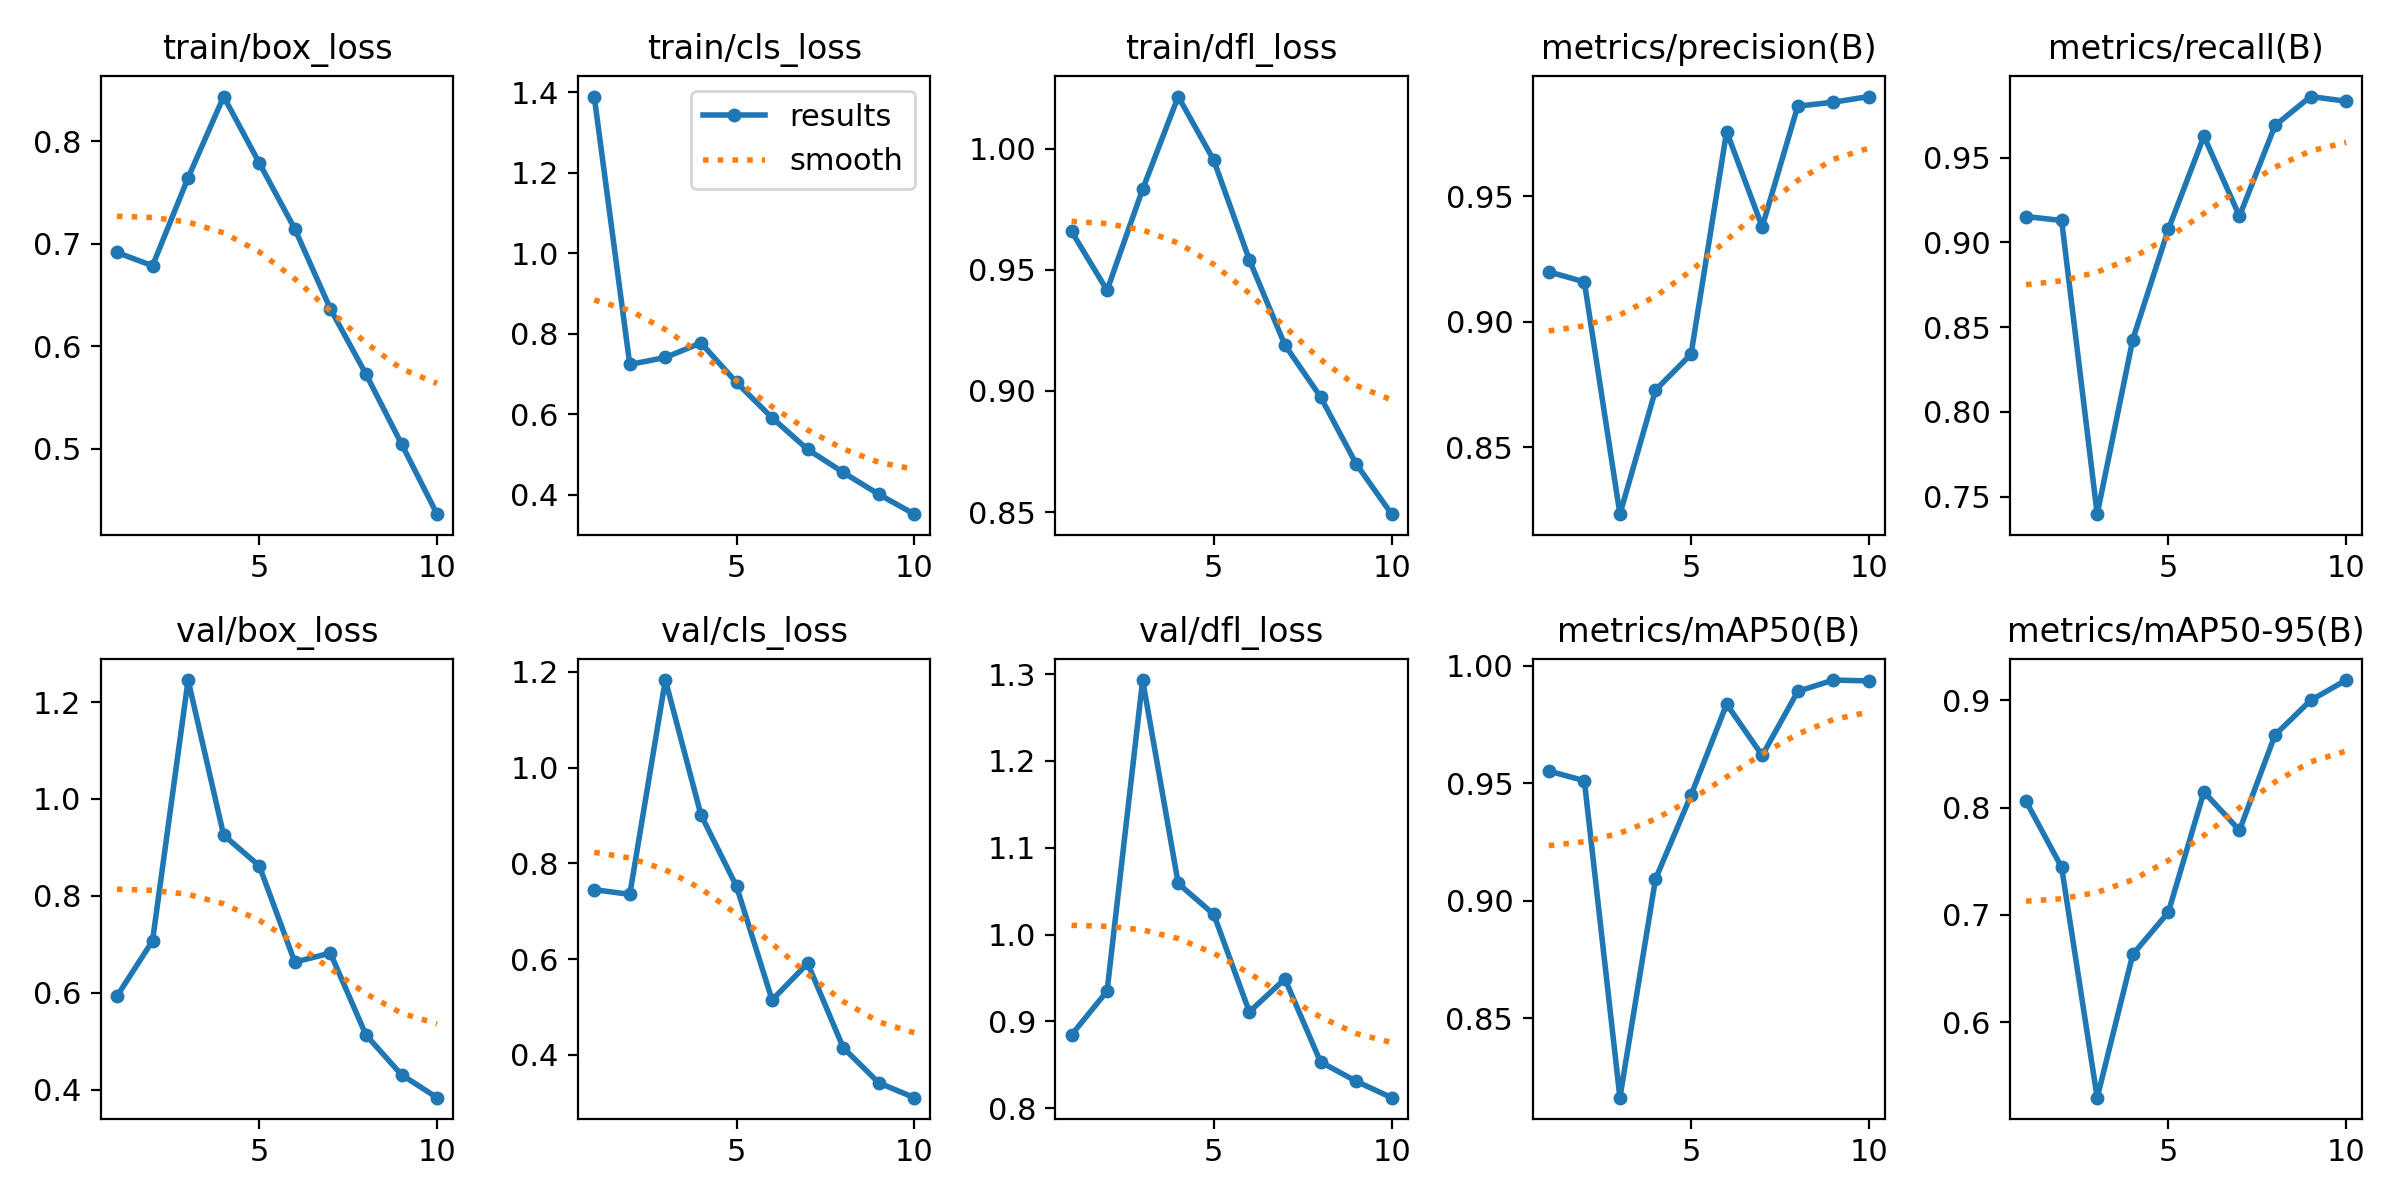

The file beside this chart, header and first rows:
epoch, time, train/box_loss, train/cls_loss, train/dfl_loss, metrics/precision(B), metrics/recall(B), metrics/mAP50(B), metrics/mAP50-95(B), val/box_loss, val/cls_loss, val/dfl_loss, lr/pg0, lr/pg1, lr/pg2
1, 703.6, 0.6916, 1.389, 0.9659, 0.9199, 0.9153, 0.9552, 0.806, 0.5929, 0.745, 0.8844, 0.003317, 0.003317, 0.07015
2, 1362, 0.6786, 0.7237, 0.9416, 0.9158, 0.913, 0.9511, 0.7443, 0.707, 0.7353, 0.9347, 0.005992, 0.005992, 0.03949
3, 2028, 0.7644, 0.7412, 0.9833, 0.8233, 0.7396, 0.8163, 0.5294, 1.246, 1.183, 1.293, 0.008007, 0.008007, 0.008172
4, 2735, 0.8437, 0.7773, 1.022, 0.8727, 0.8427, 0.9093, 0.663, 0.9253, 0.9015, 1.059, 0.00703, 0.00703, 0.00703
5, 3453, 0.779, 0.6791, 0.9952, 0.8871, 0.9077, 0.945, 0.7024, 0.862, 0.7521, 1.023, 0.00604, 0.00604, 0.00604
6, 619.5, 0.7146, 0.5912, 0.9542, 0.9757, 0.9627, 0.9837, 0.8147, 0.6633, 0.5144, 0.911, 0.00505, 0.00505, 0.00505
7, 1506, 0.6365, 0.5128, 0.9189, 0.9378, 0.9155, 0.9618, 0.7789, 0.6818, 0.5911, 0.9488, 0.00406, 0.00406, 0.00406
8, 2473, 0.5729, 0.4555, 0.8976, 0.9859, 0.969, 0.9891, 0.8679, 0.5128, 0.4149, 0.8533, 0.00307, 0.00307, 0.00307
9, 3162, 0.5048, 0.4012, 0.87, 0.9874, 0.9861, 0.9939, 0.9001, 0.4307, 0.3413, 0.831, 0.00208, 0.00208, 0.00208
10, 3862, 0.4362, 0.3518, 0.8491, 0.9897, 0.9833, 0.9936, 0.9191, 0.3833, 0.3104, 0.8121, 0.00109, 0.00109, 0.00109
